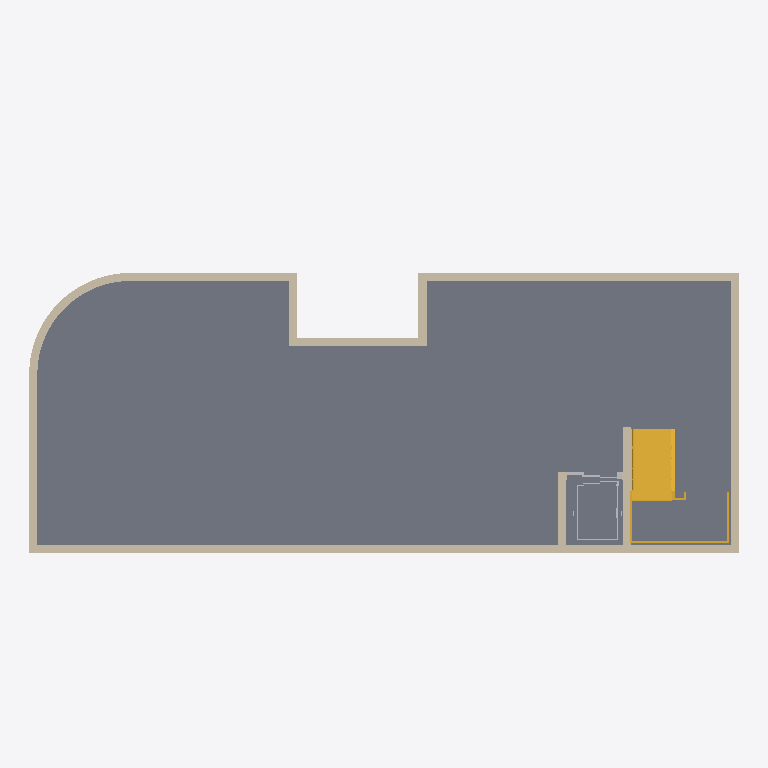
Plan cut of the same IFC building model at storey '标高 1' (level 0.00 m, cut at 1.40 m), seen from above with north up, elements coloured by IFC class: 12 walls (beige), 1 slab (grey), 1 stair (yellow), 1 other element (light grey). Cut surfaces are drawn darker.
Extent 17.5 m × 8.3 m × 7.7 m (x, y, z). Storeys (4): 标高 1 at 0.00 m; 标高 2 at 3.00 m; 标高 3 at 5.00 m; 标高 4 at 7.10 m. Elements (24): 13 IfcWallStandardCase, 4 IfcSlab, 2 IfcRailing, 1 IfcBuildingElementProxy, 1 IfcFlowSegment, 1 IfcRoof, 1 IfcStair, 1 IfcWall.

HEADER;
FILE_DESCRIPTION(('ViewDefinition [CoordinationView_V2.0]','RevitIdentifiers [VersionGUID: 6298c897-d734-450a-a65f-46fef7b3d673, NumberOfSaves: 18]','CoordinateReference [CoordinateBase: 共享坐标]'),'2;1');
FILE_NAME('项目编号','2025-03-28T12:40:17+08:00',(''),(''),'ODA SDAI 23.12','Autodesk Revit 24.0.4.427 (CHS) - IFC 24.0.4.427','');
FILE_SCHEMA(('IFC2X3'));
ENDSEC;
DATA;
#90=IFCPROJECT('0tLVxjGI911hfwMLha8fep',#18,'项目编号',$,$,'项目名称','项目状态',(#85),#82);
#113=IFCSITE('0tLVxjGI911hfwMLha8fen',#18,'Default',$,$,#112,$,$,.ELEMENT.,$,$,$,$,$);
#95=IFCBUILDING('0tLVxjGI911hfwMLha8feo',#18,'',$,$,#93,$,'',.ELEMENT.,$,$,$);
#98=IFCBUILDINGSTOREY('3Zu5Bv0LOHrPC10026FoQQ',#18,'标高 1',$,'标高:正负零标高',#97,$,'标高 1',.ELEMENT.,0.0);
#102=IFCBUILDINGSTOREY('2XjWVNWfj4tQMZ8AajObPx',#18,'标高 2',$,'标高:上标头',#101,$,'标高 2',.ELEMENT.,3000.0717888625913);
#106=IFCBUILDINGSTOREY('2b9EqahGfCI8zFNTX5psw3',#18,'标高 3',$,'标高:上标头',#105,$,'标高 3',.ELEMENT.,5000.071788862591);
#110=IFCBUILDINGSTOREY('15Z0v90RiHrPC20026FoKR',#18,'标高 4',$,'标高:上标头',#109,$,'标高 4',.ELEMENT.,7100.0717888625295);
#227=IFCSLAB('2b9EqahGfCI8zFNTX5psEa',#18,'楼板:常规 - 150mm:334044',$,'楼板:常规 - 150mm',#177,#226,'334044',.FLOOR.);
#1695=IFCWALL('2y9CnE3sTF7uyD4RmQzuS_',#18,'基本墙:常规 - 200mm:345876',$,'基本墙:常规 - 200mm',#1641,#1694,'345876');
#639=IFCSTAIR('1bBtghyLv5XwTLGPYpcTuc',#18,'组合楼梯:楼梯:337716',$,'组合楼梯:190mm 最大踢面 250mm 梯段',#638,$,'337716',.HALF_TURN_STAIR.);
#540=IFCWALLSTANDARDCASE('2gl7P_451FUgBwsenHMTuf',#18,'基本墙:常规 - 200mm:336781',$,'基本墙:常规 - 200mm',#528,#539,'336781');
#168=IFCWALLSTANDARDCASE('2b9EqahGfCI8zFNTX5psDC',#18,'基本墙:常规 - 200mm:333876',$,'基本墙:常规 - 200mm',#156,#167,'333876');
#603=IFCWALLSTANDARDCASE('2gl7P_451FUgBwsenHMTju',#18,'基本墙:常规 - 200mm:337628',$,'基本墙:常规 - 200mm',#591,#602,'337628');
#452=IFCWALLSTANDARDCASE('2gl7P_451FUgBwsenHMTyK',#18,'基本墙:常规 - 200mm:336560',$,'基本墙:常规 - 200mm',#440,#451,'336560');
#581=IFCWALLSTANDARDCASE('2gl7P_451FUgBwsenHMTl_',#18,'基本墙:常规 - 200mm:337498',$,'基本墙:常规 - 200mm',#550,#580,'337498');
#496=IFCWALLSTANDARDCASE('2gl7P_451FUgBwsenHMTwd',#18,'基本墙:常规 - 200mm:336643',$,'基本墙:常规 - 200mm',#484,#495,'336643');
#1092=IFCWALLSTANDARDCASE('0RE53mlUvFFBmCen0XFCa4',#18,'基本墙:常规 - 200mm:344508',$,'基本墙:常规 - 200mm',#1080,#1091,'344508');
#518=IFCWALLSTANDARDCASE('2gl7P_451FUgBwsenHMTwE',#18,'基本墙:常规 - 200mm:336682',$,'基本墙:常规 - 200mm',#506,#517,'336682');
#474=IFCWALLSTANDARDCASE('2gl7P_451FUgBwsenHMTzp',#18,'基本墙:常规 - 200mm:336599',$,'基本墙:常规 - 200mm',#462,#473,'336599');
#1155=IFCWALLSTANDARDCASE('0RE53mlUvFFBmCen0XFCsV',#18,'基本墙:常规 - 200mm:345383',$,'基本墙:常规 - 200mm',#1143,#1154,'345383');
#1626=IFCBUILDINGELEMENTPROXY('0RE53mlUvFFBmCen0XFCt6',#18,'M_电梯 - 基于墙:1300 x 950mm:345470',$,'M_电梯 - 基于墙:1300 x 950mm',#1625,#1622,'345470',$);
#1114=IFCWALLSTANDARDCASE('0RE53mlUvFFBmCen0XFCec',#18,'基本墙:常规 - 200mm:344734',$,'基本墙:常规 - 200mm',#1102,#1113,'344734');
ENDSEC;